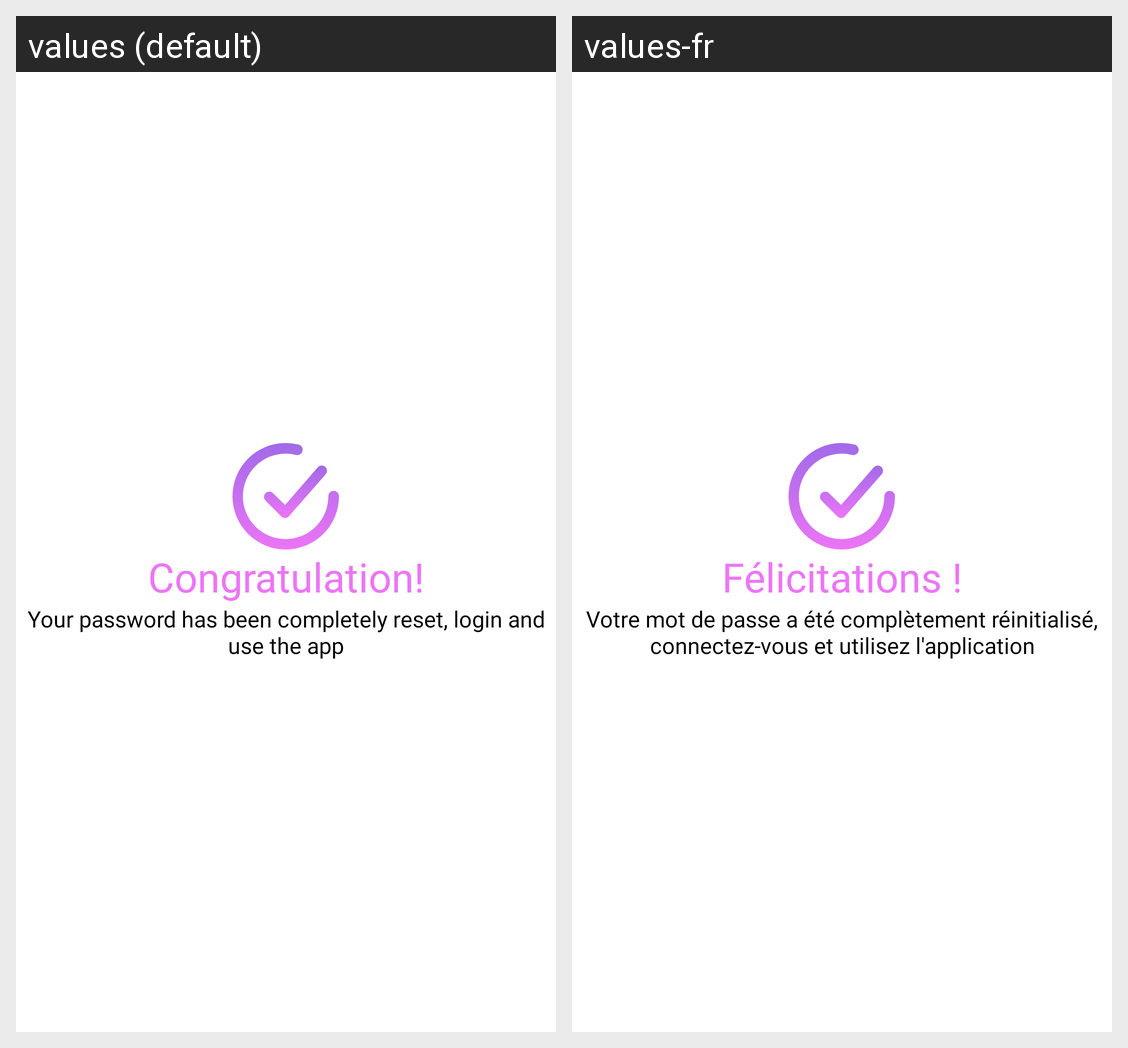

Translations of the strings shown on this Android screen, per locale in the grid:
Android screen res/layout/dialog_congrats.xml rendered under 2 locales, left to right: values (default), values-fr. Device: Nexus 5 (rendered at 1080×1920; each locale shown at half size, 540×960, under a caption strip naming it); theme AppTheme.
Strings drawn on this screen, with the default value and each locale's value (text and hints the layout hard-codes, and strings that could not be matched under every locale, appear in the picture but are not listed):

congratulation
  values: Congratulation!
  values-fr: Félicitations !

your_password_has_been_completely_reset_login_and_use_the_app
  values: Your password has been completely reset, login and use the app
  values-fr: Votre mot de passe a été complètement réinitialisé, connectez-vous et utilisez l'application
